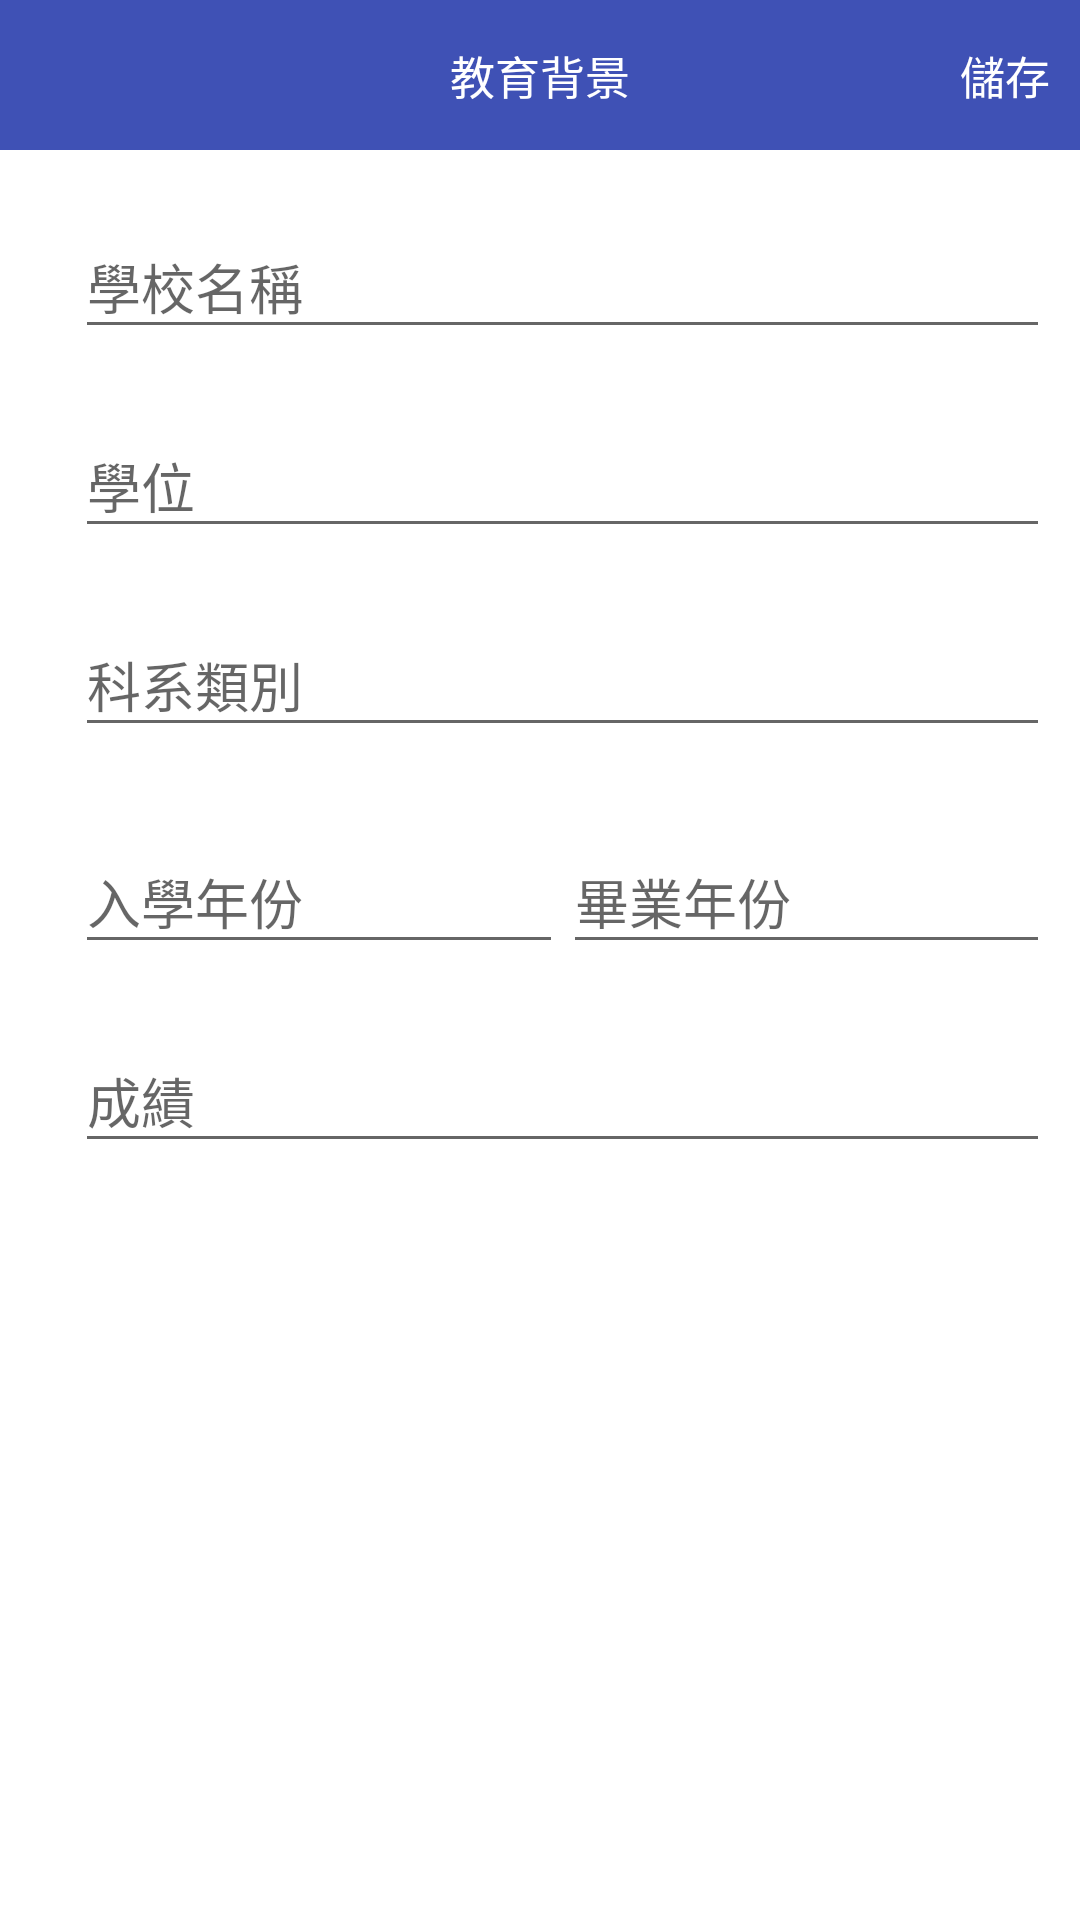

Here is an Android app screen rendered from its layout file. Give the layout XML and the strings, colors and styles it references.
<!-- AndroidManifest.xml: application theme AppTheme -->
<!-- res/layout/fragment_teach.xml -->
<RelativeLayout xmlns:android="http://schemas.android.com/apk/res/android"
    xmlns:app="http://schemas.android.com/apk/res-auto"
    xmlns:tools="http://schemas.android.com/tools"
    android:layout_width="match_parent"
    android:layout_height="match_parent"
    android:background="@color/WHITE"
    android:clickable="true"
    tools:context="com.example.user.zippo.TeachFragment">

    <RelativeLayout
        android:id="@+id/relativeTeach"
        android:layout_width="match_parent"
        android:layout_height="wrap_content"
        android:layout_alignParentLeft="true"
        android:layout_alignParentStart="true"
        android:layout_alignParentTop="true">

        <View
            android:id="@+id/view"
            android:layout_width="match_parent"
            android:layout_height="@dimen/view_height"
            android:layout_alignParentLeft="true"
            android:background="@color/colorPrimary" />

        <TextView
            android:id="@+id/textTitle"
            android:layout_width="wrap_content"
            android:layout_height="wrap_content"
            android:layout_centerHorizontal="true"
            android:layout_centerVertical="true"
            android:text="@string/TECH_EXPERIENCE"
            android:textColor="@color/WHITE"
            android:textSize="@dimen/font_size_medium" />

        <ImageView
            android:id="@+id/imageViewClose"
            android:layout_width="wrap_content"
            android:layout_height="wrap_content"
            android:layout_centerVertical="true"
            android:layout_marginLeft="@dimen/offset"
            android:background="@drawable/selector_item_close"
            android:onClick="onClick" />

        <TextView
            android:id="@+id/txtSave"
            android:layout_width="wrap_content"
            android:layout_height="wrap_content"
            android:layout_alignParentEnd="true"
            android:layout_alignParentRight="true"
            android:layout_centerVertical="true"
            android:layout_marginRight="@dimen/offset"
            android:onClick="onClick"
            android:text="@string/SAVE"
            android:textColor="@color/WHITE"
            android:textSize="@dimen/font_size_medium" />

    </RelativeLayout>

    <ScrollView
        android:layout_width="match_parent"
        android:layout_height="match_parent"
        android:layout_below="@+id/relativeTeach">

        <RelativeLayout
            android:layout_width="match_parent"
            android:layout_height="match_parent"
            android:layout_below="@+id/relativeTeach"
            android:layout_marginBottom="@dimen/offset"
            android:layout_marginLeft="15dip"
            android:layout_marginTop="@dimen/offset">

            <android.support.design.widget.TextInputLayout
                android:id="@+id/SchoolNameWrapper"
                android:layout_width="match_parent"
                android:layout_height="wrap_content"
                android:layout_marginTop="4dp"
                app:errorTextAppearance="@style/Error"
                app:hintTextAppearance="@style/Hint">

                <EditText
                    android:id="@+id/edtSchoolName"
                    android:layout_width="match_parent"
                    android:layout_height="wrap_content"
                    android:layout_margin="@dimen/offset"
                    android:hint="@string/SCHOOL_NAME"
                    android:inputType="textPersonName"
                    android:textColorHint="@color/GHOSTWHITE" />

            </android.support.design.widget.TextInputLayout>

            <android.support.design.widget.TextInputLayout
                android:id="@+id/SchoolDegreeWrapper"
                android:layout_width="match_parent"
                android:layout_height="wrap_content"
                android:layout_below="@+id/SchoolNameWrapper"
                android:layout_marginTop="4dp"
                app:hintTextAppearance="@style/Hint">

                <EditText
                    android:id="@+id/edtSchoolDegree"
                    android:layout_width="match_parent"
                    android:layout_height="wrap_content"

                    android:layout_margin="@dimen/offset"
                    android:hint="@string/SCHOOL_DEGREE"
                    android:inputType="textPersonName"
                    android:textColorHint="@color/GHOSTWHITE" />

            </android.support.design.widget.TextInputLayout>

            <android.support.design.widget.TextInputLayout
                android:id="@+id/SchoolMainWrapper"
                android:layout_width="match_parent"
                android:layout_height="wrap_content"
                android:layout_below="@+id/SchoolDegreeWrapper"
                android:layout_marginTop="4dp"
                app:hintTextAppearance="@style/Hint">

                <EditText
                    android:id="@+id/edtSchoolMain"
                    android:layout_width="match_parent"
                    android:layout_height="wrap_content"
                    android:layout_below="@+id/edtSchoolDegree"
                    android:layout_margin="@dimen/offset"
                    android:hint="@string/SCHOOL_MAIN"
                    android:inputType="textPersonName"
                    android:textColorHint="@color/GHOSTWHITE" />

            </android.support.design.widget.TextInputLayout>

            <LinearLayout
                android:id="@+id/relativeSchool"
                android:layout_width="match_parent"
                android:layout_height="match_parent"
                android:layout_below="@+id/SchoolMainWrapper"
                android:layout_margin="@dimen/offset"
                android:orientation="horizontal">

                <android.support.design.widget.TextInputLayout
                    android:id="@+id/SchoolInWrapper"
                    android:layout_width="match_parent"
                    android:layout_height="wrap_content"
                    android:layout_below="@+id/SchoolDegreeWrapper"
                    android:layout_weight="1"
                    app:hintTextAppearance="@style/Hint">

                    <EditText
                        android:id="@+id/edtSchoolIn"
                        android:layout_width="match_parent"
                        android:layout_height="wrap_content"
                        android:hint="@string/SCHOOL_IN"
                        android:inputType="textPersonName"
                        android:onClick="onClick"
                        android:focusable="false"
                        android:textColorHint="@color/GHOSTWHITE" />

                </android.support.design.widget.TextInputLayout>

                <android.support.design.widget.TextInputLayout
                    android:id="@+id/SchoolOutWrapper"
                    android:layout_width="match_parent"
                    android:layout_height="wrap_content"
                    android:layout_below="@+id/SchoolDegreeWrapper"
                    android:layout_weight="1"
                    app:hintTextAppearance="@style/Hint">

                    <EditText
                        android:id="@+id/edtSchoolOut"
                        android:layout_width="match_parent"
                        android:layout_height="wrap_content"
                        android:hint="@string/SCHOOL_OUT"
                        android:inputType="textPersonName"
                        android:onClick="onClick"
                        android:focusable="false"
                        android:textColorHint="@color/GHOSTWHITE" />

                </android.support.design.widget.TextInputLayout>

            </LinearLayout>

            <android.support.design.widget.TextInputLayout
                android:id="@+id/GradeWrapper"
                android:layout_width="match_parent"
                android:layout_height="wrap_content"
                android:layout_below="@+id/relativeSchool"
                android:layout_marginTop="4dp"
                app:hintTextAppearance="@style/Hint">

                <EditText
                    android:id="@+id/edtGrade"
                    android:layout_width="match_parent"
                    android:layout_height="wrap_content"
                    android:layout_margin="@dimen/offset"
                    android:hint="@string/GRADE"
                    android:inputType="textPersonName"
                    android:textColorHint="@color/GHOSTWHITE" />

            </android.support.design.widget.TextInputLayout>

        </RelativeLayout>
    </ScrollView>

</RelativeLayout>
<!-- resources referenced by this layout -->
<resources>
  <color name="GHOSTWHITE">#DCDCDC</color>
  <color name="WHITE">#FFFFFF</color>
  <color name="colorPrimary">#3F51B5</color>
  <dimen name="font_size_medium">15sp</dimen>
  <dimen name="offset">10dip</dimen>
  <dimen name="view_height">50dip</dimen>
  <!-- drawable selector_item_close (drawable) -->
  <?xml version="1.0" encoding="UTF-8"?>
  <selector xmlns:android="http://schemas.android.com/apk/res/android">
      <item android:drawable="@drawable/ic_close_black_24dp" android:state_focused="true" android:state_enabled="true"/>
      
      <item android:drawable="@drawable/ic_close_black_24dp" android:state_enabled="true" android:state_pressed="true"/>
      
      <item android:drawable="@drawable/ic_close_white_24dp" android:state_enabled="false"/>
      
      <item android:drawable="@drawable/ic_close_white_24dp"/>
      
  </selector>
  <string name="GRADE">成績</string>
  <string name="SAVE">儲存</string>
  <string name="SCHOOL_DEGREE">學位</string>
  <string name="SCHOOL_IN">入學年份</string>
  <string name="SCHOOL_MAIN">科系類別</string>
  <string name="SCHOOL_NAME">學校名稱</string>
  <string name="SCHOOL_OUT">畢業年份</string>
  <string name="TECH_EXPERIENCE">教育背景</string>
  <style name="Error" parent="TextAppearance.AppCompat.Caption">
          <item name="android:textColor">#FF0000</item>
      </style>
  <style name="Hint" parent="TextAppearance.Design.Hint">
          <item name="android:textColor">?attr/colorPrimary</item>
      </style>
  <style name="AppTheme" parent="Theme.AppCompat.Light.DarkActionBar">
          
          <item name="colorPrimary">@color/colorPrimary</item>
          <item name="colorPrimaryDark">@color/colorPrimaryDark</item>
          <item name="colorAccent">@color/colorAccent</item>
      </style>
  <color name="colorPrimaryDark">#303F9F</color>
  <color name="colorAccent">#FF4081</color>
</resources>
